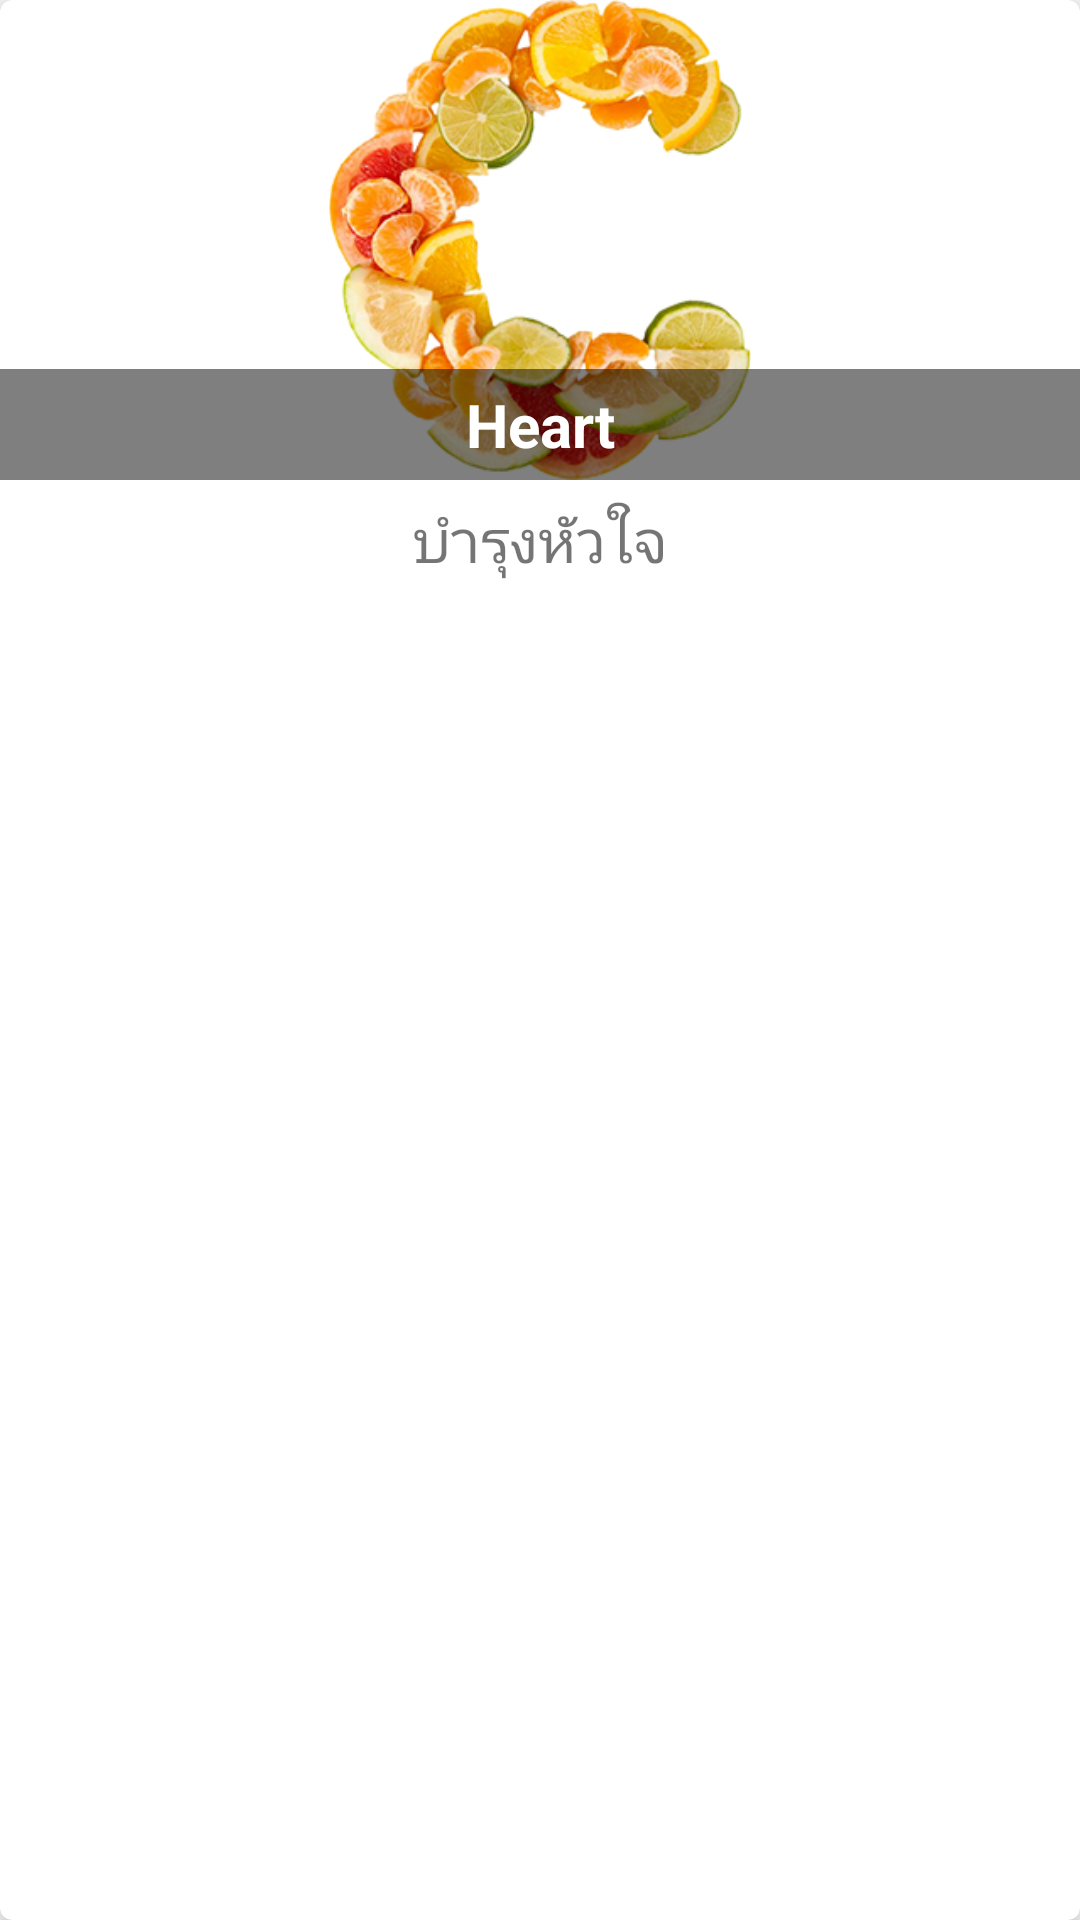

The Android layout XML behind this screen, and the referenced resources:
<!-- AndroidManifest.xml: application theme AppTheme -->
<!-- res/layout/card_home.xml -->
<?xml version="1.0" encoding="utf-8"?>
<android.support.v7.widget.CardView xmlns:android="http://schemas.android.com/apk/res/android"
    xmlns:card_view="http://schemas.android.com/apk/res-auto"
    android:id="@+id/card_viewH"
    android:layout_width="match_parent"
    android:layout_height="wrap_content"
    android:layout_margin="8dp"
    card_view:cardCornerRadius="4dp"
    card_view:cardElevation="4dp"
    android:clickable="true">

            <LinearLayout
                android:layout_width="match_parent"
                android:layout_height="200dp"
                android:orientation="vertical"
                android:weightSum="4">

                <LinearLayout
                    android:layout_width="match_parent"
                    android:layout_height="0dip"
                    android:layout_weight="3.2"
                    android:orientation="vertical">

                    <FrameLayout
                        android:layout_width="match_parent"
                        android:layout_height="match_parent"
                        android:layout_gravity="center_horizontal">

                        <ImageView
                            android:id="@+id/coverImageViewH"
                            android:layout_width="match_parent"
                            android:layout_height="match_parent"
                            android:layout_gravity="center"
                            android:src="@drawable/vitc" />

                        <LinearLayout
                            android:layout_width="match_parent"
                            android:layout_height="wrap_content"
                            android:layout_gravity="left|bottom"
                            android:background="@android:drawable/screen_background_dark_transparent"
                            android:orientation="vertical">

                            <TextView
                                android:id="@+id/titleTextViewH"
                                android:layout_width="match_parent"
                                android:layout_height="wrap_content"
                                android:padding="5dp"
                                android:text="Heart"
                                android:textAlignment="center"
                                android:textColor="#FFFFFF"
                                android:textSize="20sp"
                                android:textStyle="bold" />
                        </LinearLayout>
                    </FrameLayout>
                </LinearLayout>
                <LinearLayout
                    android:layout_width="match_parent"
                    android:layout_height="0dip"
                    android:layout_weight="0.8"
                    android:gravity="center|right"
                    android:orientation="horizontal">

                    <TextView
                        android:id="@+id/textdescriH"
                        android:layout_width="match_parent"
                        android:layout_height="match_parent"
                        android:gravity="center_vertical|center_horizontal"
                        android:text="บำรุงหัวใจ"
                        android:textAlignment="center"
                        android:textSize="20sp" />

                </LinearLayout>
        </LinearLayout>
</android.support.v7.widget.CardView>
<!-- resources referenced by this layout -->
<resources>
  <!-- drawable vitc: png bitmap (drawable, 115164 bytes) -->
  <style name="AppTheme" parent="Theme.AppCompat.Light">
          
          <item name="colorPrimary">@color/colorPrimary</item>
          <item name="colorPrimaryDark">@color/colorPrimaryDark</item>
          <item name="colorAccent">@color/colorAccent</item>
          <item name="android:windowLightStatusBar">true</item>
          <item name="android:windowActivityTransitions">true</item>
          <item name="android:windowContentTransitions">true</item>
      </style>
  <color name="colorPrimary">#FFFFFF</color>
  <color name="colorPrimaryDark">#FFFFFF</color>
  <color name="colorAccent">#FF4081</color>
</resources>
